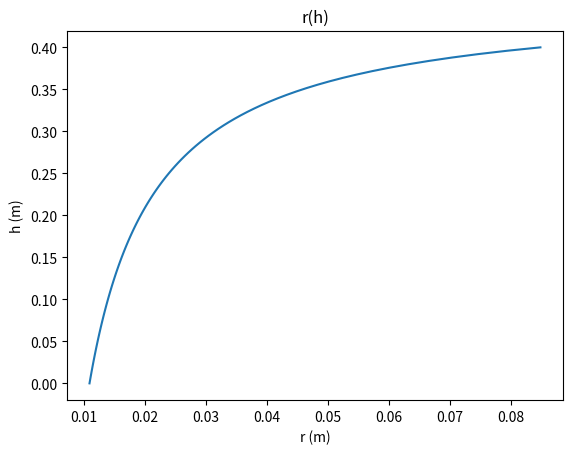

Write Python code to recreate this figure.
import numpy as np
import matplotlib.pyplot as plt

h = np.linspace(0,0.4,100)

g = 9.81
v1 = 3
A = 0.01

r = ((v1*A)/(np.pi*(2*g*h-v1**2.0)**2.0))**0.5

plt.plot(r,h)
plt.xlabel('r (m)')
plt.ylabel('h (m)')
plt.title('r(h)')
plt.show()
